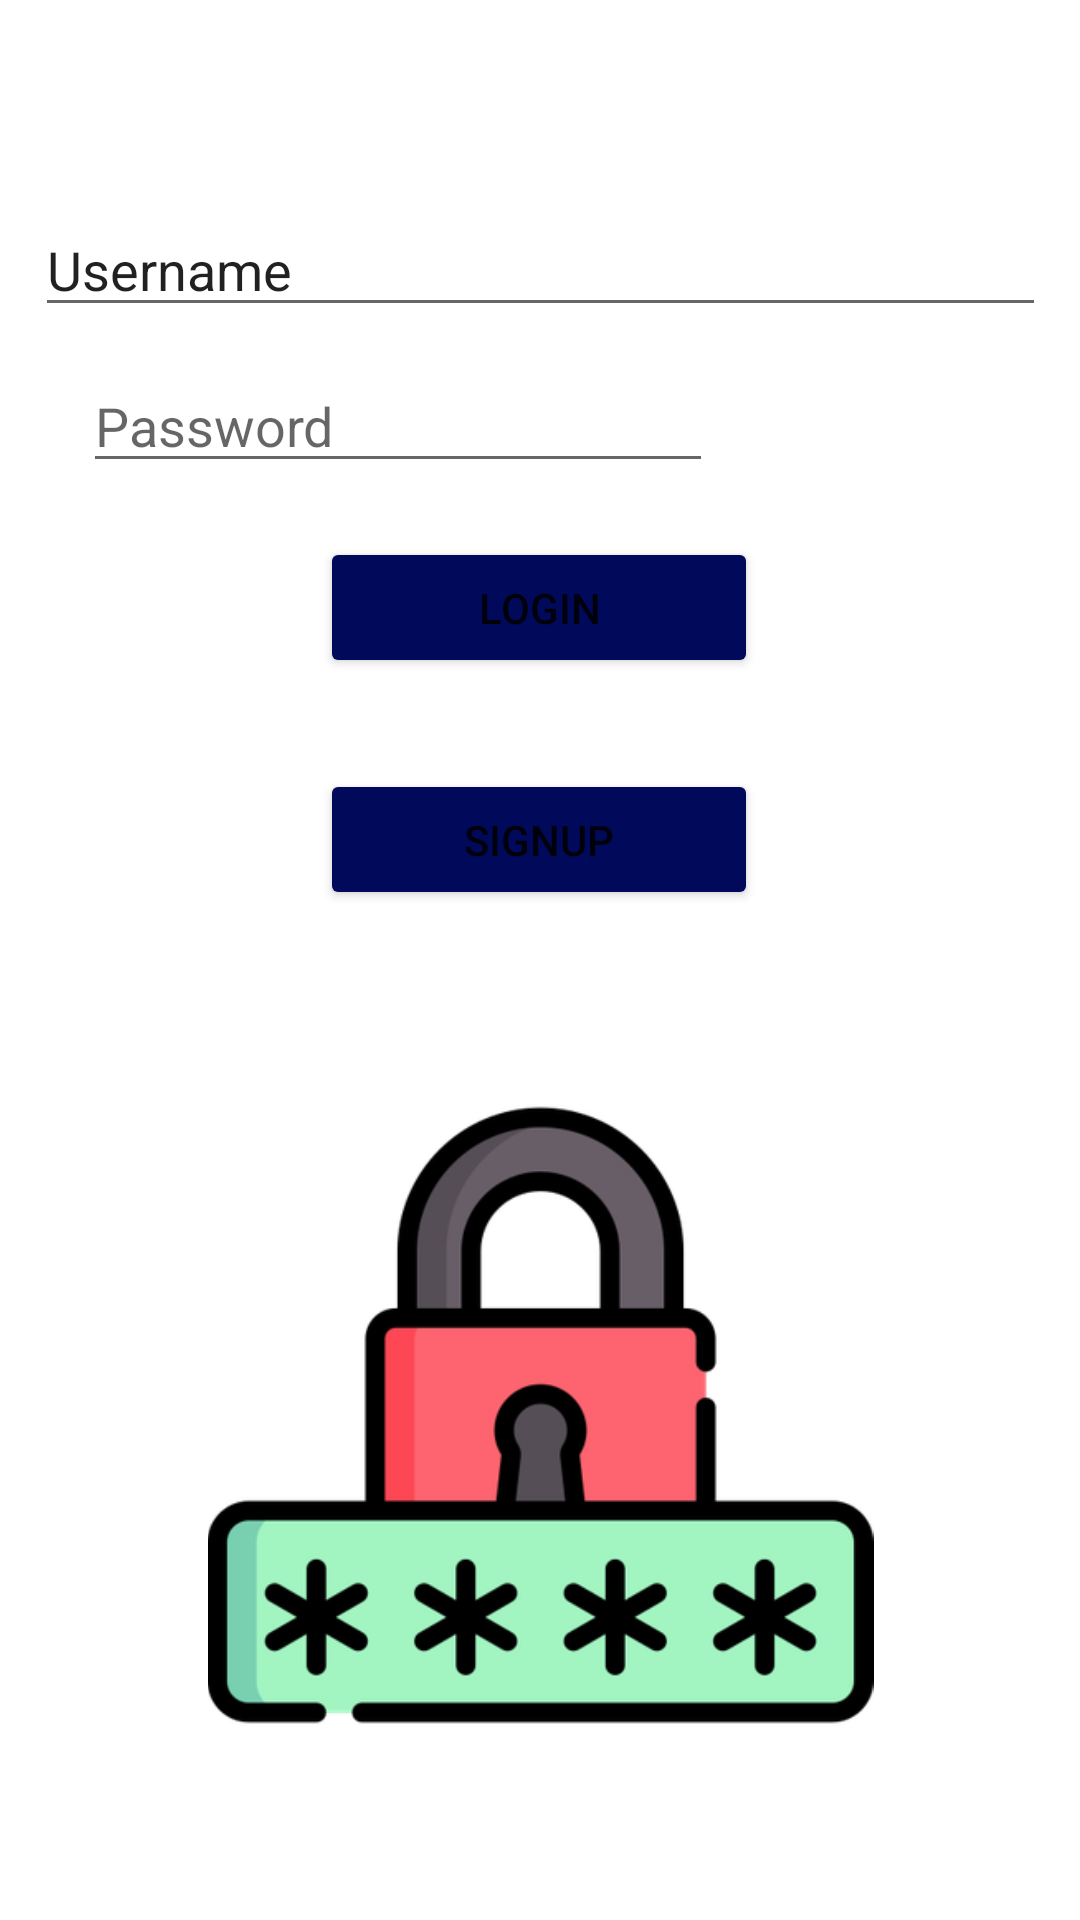

Here is an Android app screen rendered from its layout file. Give the layout XML and the strings, colors and styles it references.
<!-- AndroidManifest.xml: application theme Theme.Bruce_Activity3 -->
<!-- res/layout/activity_login__page.xml -->
<?xml version="1.0" encoding="utf-8"?>
<androidx.constraintlayout.widget.ConstraintLayout xmlns:android="http://schemas.android.com/apk/res/android"
    xmlns:app="http://schemas.android.com/apk/res-auto"
    xmlns:tools="http://schemas.android.com/tools"
    android:layout_width="match_parent"
    android:layout_height="match_parent"
    tools:context=".Login_Page">

    <Button
        android:id="@+id/btn_login"
        android:layout_width="146dp"
        android:layout_height="47dp"
        android:text="Login"
        app:backgroundTint="#010A5A"
        app:layout_constraintBottom_toBottomOf="parent"
        app:layout_constraintEnd_toEndOf="parent"
        app:layout_constraintHorizontal_bias="0.498"
        app:layout_constraintStart_toStartOf="parent"
        app:layout_constraintTop_toTopOf="parent"
        app:layout_constraintVertical_bias="0.302" />

    <Button
        android:id="@+id/btn_signup"
        android:layout_width="146dp"
        android:layout_height="47dp"
        android:text="Signup"
        app:backgroundTint="#010A5A"
        app:layout_constraintBottom_toBottomOf="parent"
        app:layout_constraintEnd_toEndOf="parent"
        app:layout_constraintHorizontal_bias="0.498"
        app:layout_constraintStart_toStartOf="parent"
        app:layout_constraintTop_toTopOf="parent"
        app:layout_constraintVertical_bias="0.432" />

    <EditText
        android:id="@+id/txt_password_2"
        android:layout_width="wrap_content"
        android:layout_height="wrap_content"
        android:ems="10"
        android:hint="Password"
        android:inputType="textPassword"
        app:layout_constraintBottom_toBottomOf="parent"
        app:layout_constraintEnd_toEndOf="parent"
        app:layout_constraintHorizontal_bias="0.184"
        app:layout_constraintStart_toStartOf="parent"
        app:layout_constraintTop_toBottomOf="@+id/txt_username_2"
        app:layout_constraintVertical_bias="0.022" />

    <EditText
        android:id="@+id/txt_username_2"
        android:layout_width="337dp"
        android:layout_height="37dp"
        android:layout_marginTop="72dp"
        android:ems="10"
        android:inputType="textPersonName"
        android:text="Username"
        app:layout_constraintBottom_toTopOf="@+id/txt_password"
        app:layout_constraintEnd_toEndOf="parent"
        app:layout_constraintStart_toStartOf="parent"
        app:layout_constraintTop_toTopOf="parent"
        app:layout_constraintVertical_bias="1.0" />

    <ImageView
        android:id="@+id/imageView2"
        android:layout_width="269dp"
        android:layout_height="222dp"
        app:layout_constraintBottom_toBottomOf="parent"
        app:layout_constraintEnd_toEndOf="parent"
        app:layout_constraintStart_toStartOf="parent"
        app:layout_constraintTop_toBottomOf="@+id/btn_signup"
        app:srcCompat="@drawable/password" />
</androidx.constraintlayout.widget.ConstraintLayout>
<!-- resources referenced by this layout -->
<resources>
  <!-- drawable password: png bitmap (drawable, 33192 bytes) -->
  <style name="Theme.Bruce_Activity3" parent="Theme.MaterialComponents.DayNight.DarkActionBar">
          
          <item name="colorPrimary">@color/purple_500</item>
          <item name="colorPrimaryVariant">@color/purple_700</item>
          <item name="colorOnPrimary">@color/white</item>
          
          <item name="colorSecondary">@color/teal_200</item>
          <item name="colorSecondaryVariant">@color/teal_700</item>
          <item name="colorOnSecondary">@color/black</item>
          
          <item name="android:statusBarColor" tools:targetApi="l">?attr/colorPrimaryVariant</item>
          
      </style>
  <!-- not gathered from this repository: default colours our renderer supplied (Android Studio template values) -->
  <color name="purple_500">#FF6200EE</color>
  <color name="purple_700">#FF3700B3</color>
  <color name="teal_200">#FF03DAC5</color>
  <color name="teal_700">#FF018786</color>
  <color name="black">#FF000000</color>
  <color name="white">#FFFFFFFF</color>
</resources>
